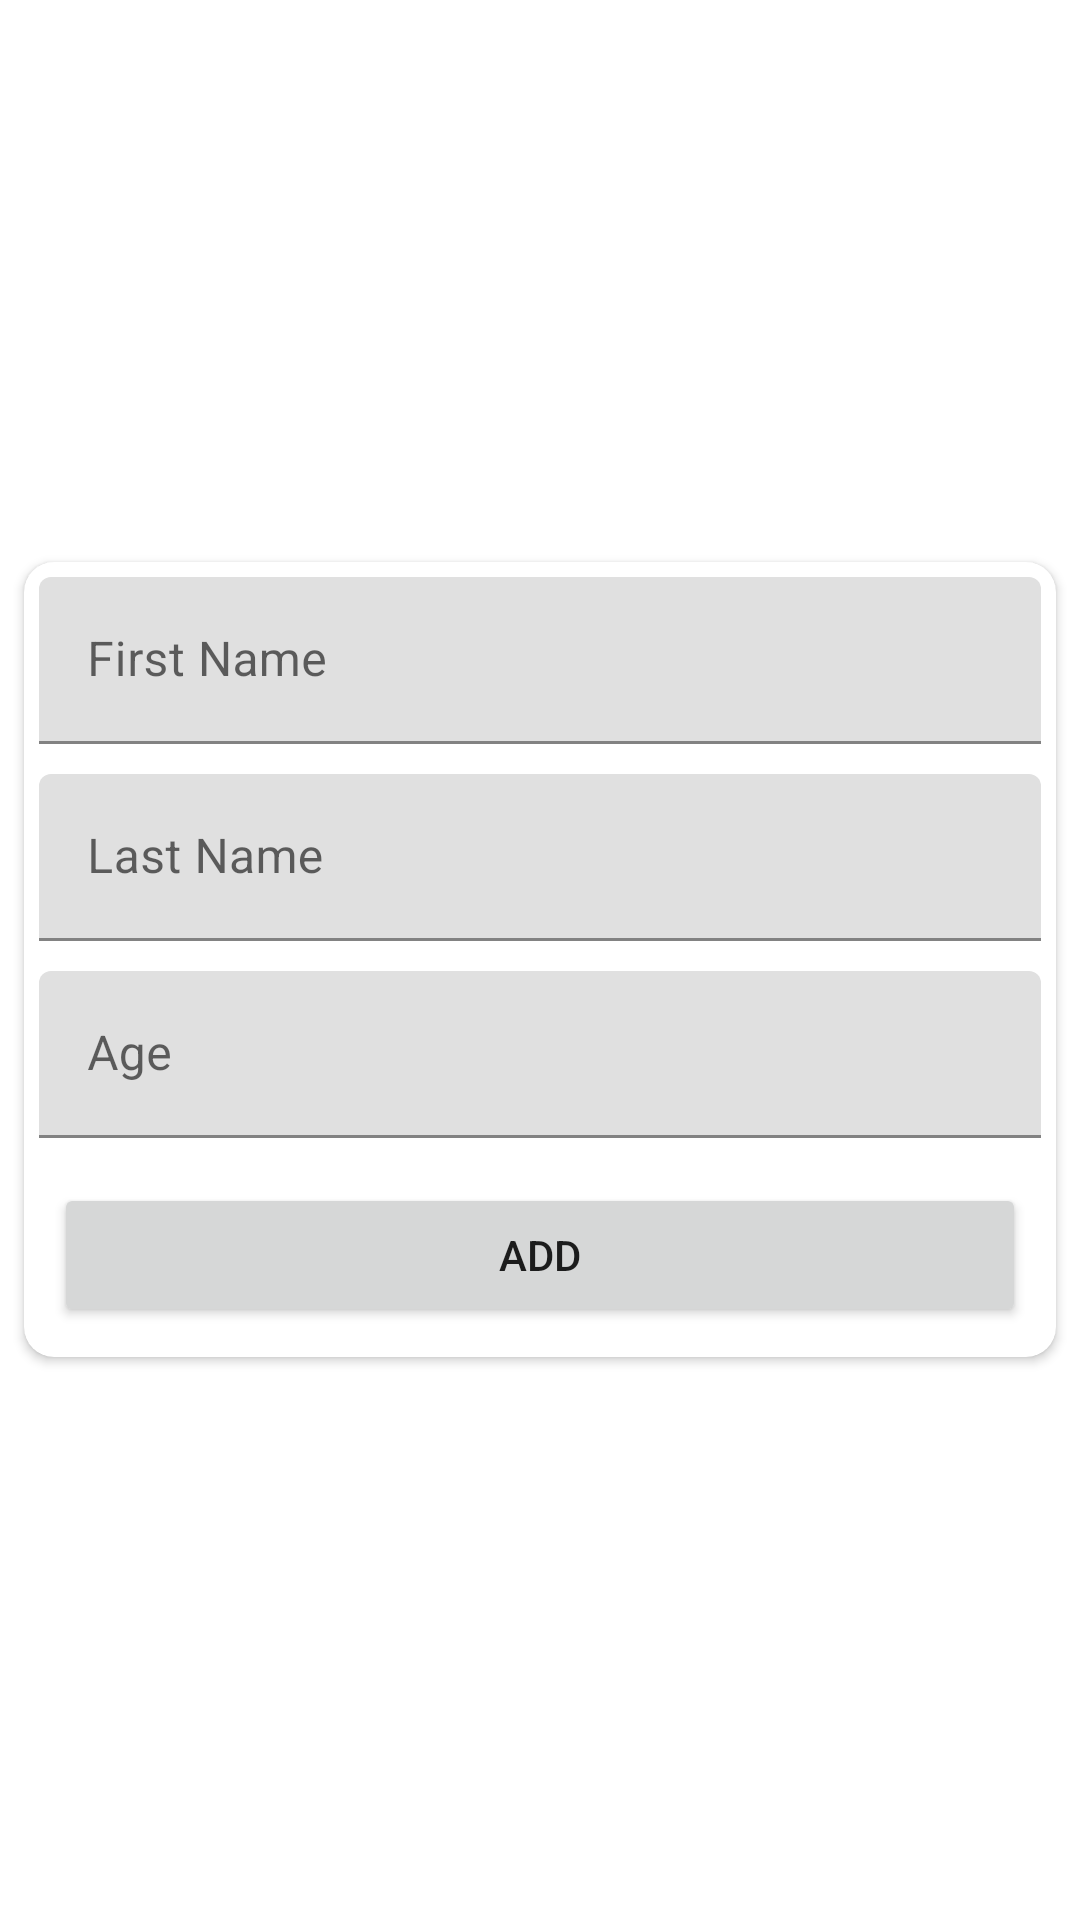

Write the Android layout XML for this screen, with the resource values it uses.
<!-- AndroidManifest.xml: application theme Theme.Room_app -->
<!-- res/layout/fragment_add.xml -->
<?xml version="1.0" encoding="utf-8"?>
<RelativeLayout xmlns:android="http://schemas.android.com/apk/res/android"
    xmlns:tools="http://schemas.android.com/tools"
    android:layout_width="match_parent"
    android:layout_height="match_parent"
    xmlns:app="http://schemas.android.com/apk/res-auto"
    tools:context=".Fragments.AddFragment">


    <androidx.cardview.widget.CardView
        android:layout_width="match_parent"
        android:layout_height="wrap_content"
        android:elevation="3dp"
        android:layout_margin="8dp"
        app:cardCornerRadius="10dp"
        android:layout_centerInParent="true">

        <LinearLayout
            android:layout_width="match_parent"
            android:layout_height="wrap_content"
            android:orientation="vertical">

            <com.google.android.material.textfield.TextInputLayout
                android:layout_width="match_parent"
                android:layout_height="wrap_content"
                android:hint="First Name"
                android:layout_margin="5dp"
                android:id="@+id/first_name">

                <com.google.android.material.textfield.TextInputEditText
                    android:layout_width="match_parent"
                    android:layout_height="wrap_content"/>
            </com.google.android.material.textfield.TextInputLayout>
            <com.google.android.material.textfield.TextInputLayout
                android:layout_width="match_parent"
                android:layout_height="wrap_content"
                android:hint="Last Name"
                android:layout_margin="5dp"
                android:id="@+id/last_name">

                <com.google.android.material.textfield.TextInputEditText
                    android:layout_width="match_parent"
                    android:layout_height="wrap_content"/>
            </com.google.android.material.textfield.TextInputLayout>
            <com.google.android.material.textfield.TextInputLayout
                android:layout_width="match_parent"
                android:layout_height="wrap_content"
                android:hint="Age"
                android:layout_margin="5dp"
                android:id="@+id/age">

                <com.google.android.material.textfield.TextInputEditText
                    android:layout_width="match_parent"
                    android:layout_height="wrap_content"
                    android:inputType="number"/>
            </com.google.android.material.textfield.TextInputLayout>

            <Button
                android:layout_width="match_parent"
                android:layout_height="match_parent"
                android:layout_margin="10dp"
                android:text="Add"
                android:id="@+id/btn_add"/>
        </LinearLayout>
    </androidx.cardview.widget.CardView>


</RelativeLayout>
<!-- resources referenced by this layout -->
<resources>
  <style name="Theme.Room_app" parent="Theme.MaterialComponents.DayNight.DarkActionBar">
          
          <item name="colorPrimary">@color/purple_500</item>
          <item name="colorPrimaryVariant">@color/purple_700</item>
          <item name="colorOnPrimary">@color/white</item>
          
          <item name="colorSecondary">@color/teal_200</item>
          <item name="colorSecondaryVariant">@color/teal_700</item>
          <item name="colorOnSecondary">@color/black</item>
          
          <item name="android:statusBarColor" tools:targetApi="l">?attr/colorPrimaryVariant</item>
          
      </style>
  <!-- not gathered from this repository: default colours our renderer supplied (Android Studio template values) -->
  <color name="purple_500">#FF6200EE</color>
  <color name="purple_700">#FF3700B3</color>
  <color name="teal_200">#FF03DAC5</color>
  <color name="teal_700">#FF018786</color>
  <color name="black">#FF000000</color>
  <color name="white">#FFFFFFFF</color>
</resources>
